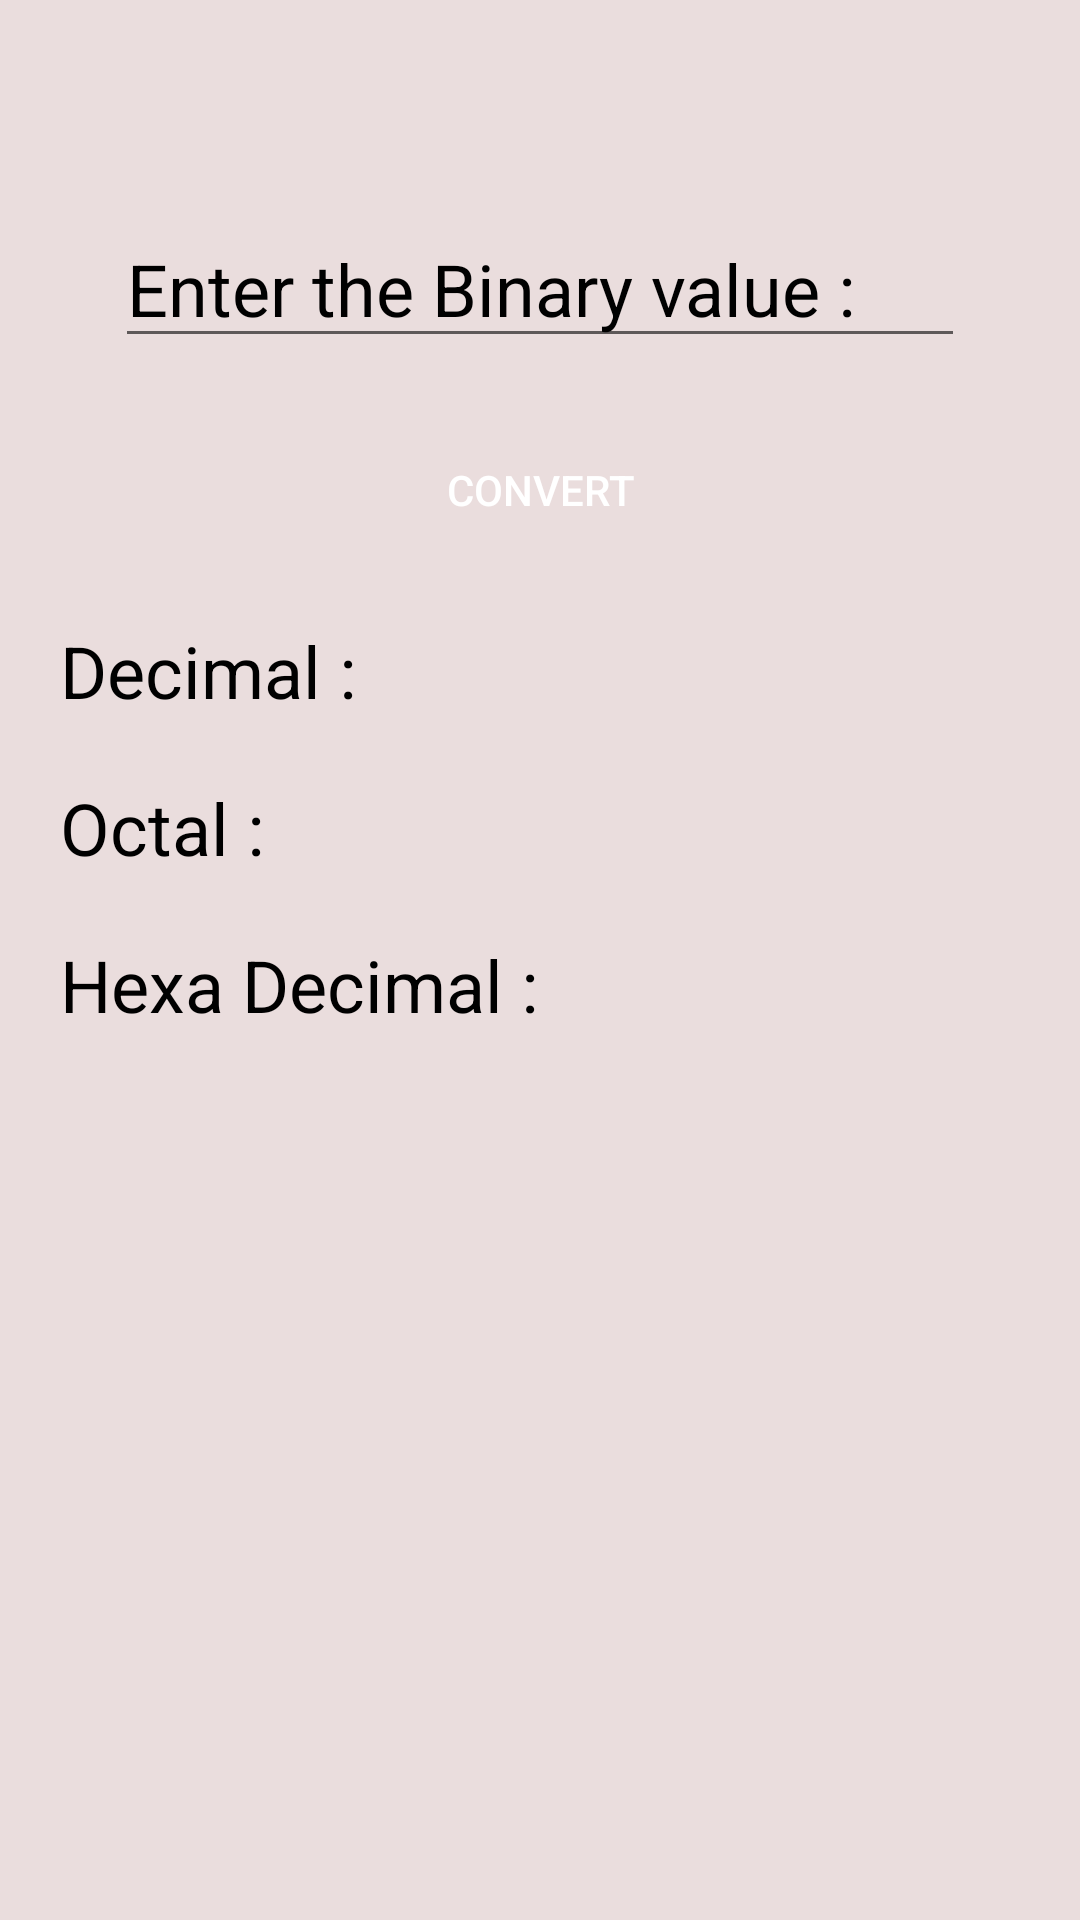

This screen was rendered from an Android layout file. Write that file and the resources it references.
<!-- AndroidManifest.xml: application theme Theme.NumberSystemConvertor -->
<!-- res/layout/activity_binary_convertor.xml -->
<?xml version="1.0" encoding="utf-8"?>
<androidx.constraintlayout.widget.ConstraintLayout xmlns:android="http://schemas.android.com/apk/res/android"
    xmlns:app="http://schemas.android.com/apk/res-auto"
    xmlns:tools="http://schemas.android.com/tools"
    android:layout_width="match_parent"
    android:layout_height="match_parent"
    android:backgroundTint="#EADDDD"
    tools:context=".BinaryFiles.BinaryConvertor">

    <ScrollView
        android:layout_width="match_parent"
        android:layout_height="match_parent"
        android:background="#FFFFFF"
        android:backgroundTint="#EADDDD"
        app:layout_constraintBottom_toBottomOf="parent"
        app:layout_constraintEnd_toEndOf="parent"
        app:layout_constraintStart_toStartOf="parent"
        app:layout_constraintTop_toTopOf="parent">

        <LinearLayout
            android:layout_width="match_parent"
            android:layout_height="match_parent"
            android:layout_margin="20dp"
            android:gravity="center"
            android:orientation="vertical">


            <EditText
                android:id="@+id/editBinaryConvert"
                android:layout_width="wrap_content"
                android:layout_height="wrap_content"
                android:layout_marginTop="50dp"
                android:layout_marginBottom="10dp"
                android:ems="10"
                android:hint="@string/enterbinary"
                android:inputType="number"
                android:textColor="#000000"
                android:textColorHint="#000000"
                android:textSize="24sp" />

            <Button
                android:id="@+id/binaryConvert"
                android:layout_width="200dp"
                android:layout_height="wrap_content"
                android:layout_marginTop="10dp"
                android:layout_marginBottom="10dp"
                android:backgroundTint="#008FFF"
                android:text="@string/convert"
                android:background="@drawable/rounded_corner"
                android:textColor="#FFFFFF"
                android:textColorHint="#000000" />

            <TextView
                android:id="@+id/binary_decimal"
                android:layout_width="match_parent"
                android:layout_height="wrap_content"
                android:layout_marginTop="10dp"
                android:layout_marginBottom="10dp"
                android:text="@string/decimalcolon"
                android:textColor="#000000"
                android:textSize="24sp" />

            <TextView
                android:id="@+id/binary_octal"
                android:layout_width="match_parent"
                android:layout_height="wrap_content"
                android:layout_marginTop="10dp"
                android:layout_marginBottom="10dp"
                android:text="@string/octalcolon"
                android:textColor="#000000"
                android:textColorHint="#000000"
                android:textSize="24sp" />

            <TextView
                android:id="@+id/binary_hexadecimal"
                android:layout_width="match_parent"
                android:layout_height="wrap_content"
                android:layout_marginTop="10dp"
                android:layout_marginBottom="10dp"
                android:text="@string/hexadecimalcolon"
                android:textColor="#000000"
                android:textSize="24sp" />
        </LinearLayout>
    </ScrollView>

</androidx.constraintlayout.widget.ConstraintLayout>
<!-- resources referenced by this layout -->
<resources>
  <string name="convert">Convert</string>
  <string name="decimalcolon">Decimal : </string>
  <string name="enterbinary">Enter the Binary value : </string>
  <string name="hexadecimalcolon">Hexa Decimal : </string>
  <string name="octalcolon">Octal : </string>
  <style name="Theme.NumberSystemConvertor" parent="Theme.MaterialComponents.DayNight.DarkActionBar">
          
          <item name="colorPrimary">@color/purple_500</item>
          <item name="colorPrimaryVariant">@color/purple_700</item>
          <item name="colorOnPrimary">@color/white</item>
          
          <item name="colorSecondary">@color/teal_200</item>
          <item name="colorSecondaryVariant">@color/teal_700</item>
          <item name="colorOnSecondary">@color/black</item>
          
          <item name="android:statusBarColor" tools:targetApi="l">?attr/colorPrimaryVariant</item>
          
      </style>
  <color name="purple_500">#008FFF</color>
  <color name="purple_700">#FF3700B3</color>
  <color name="white">#FFFFFFFF</color>
  <color name="teal_200">#FF03DAC5</color>
  <color name="teal_700">#FF018786</color>
  <color name="black">#FF000000</color>
</resources>
